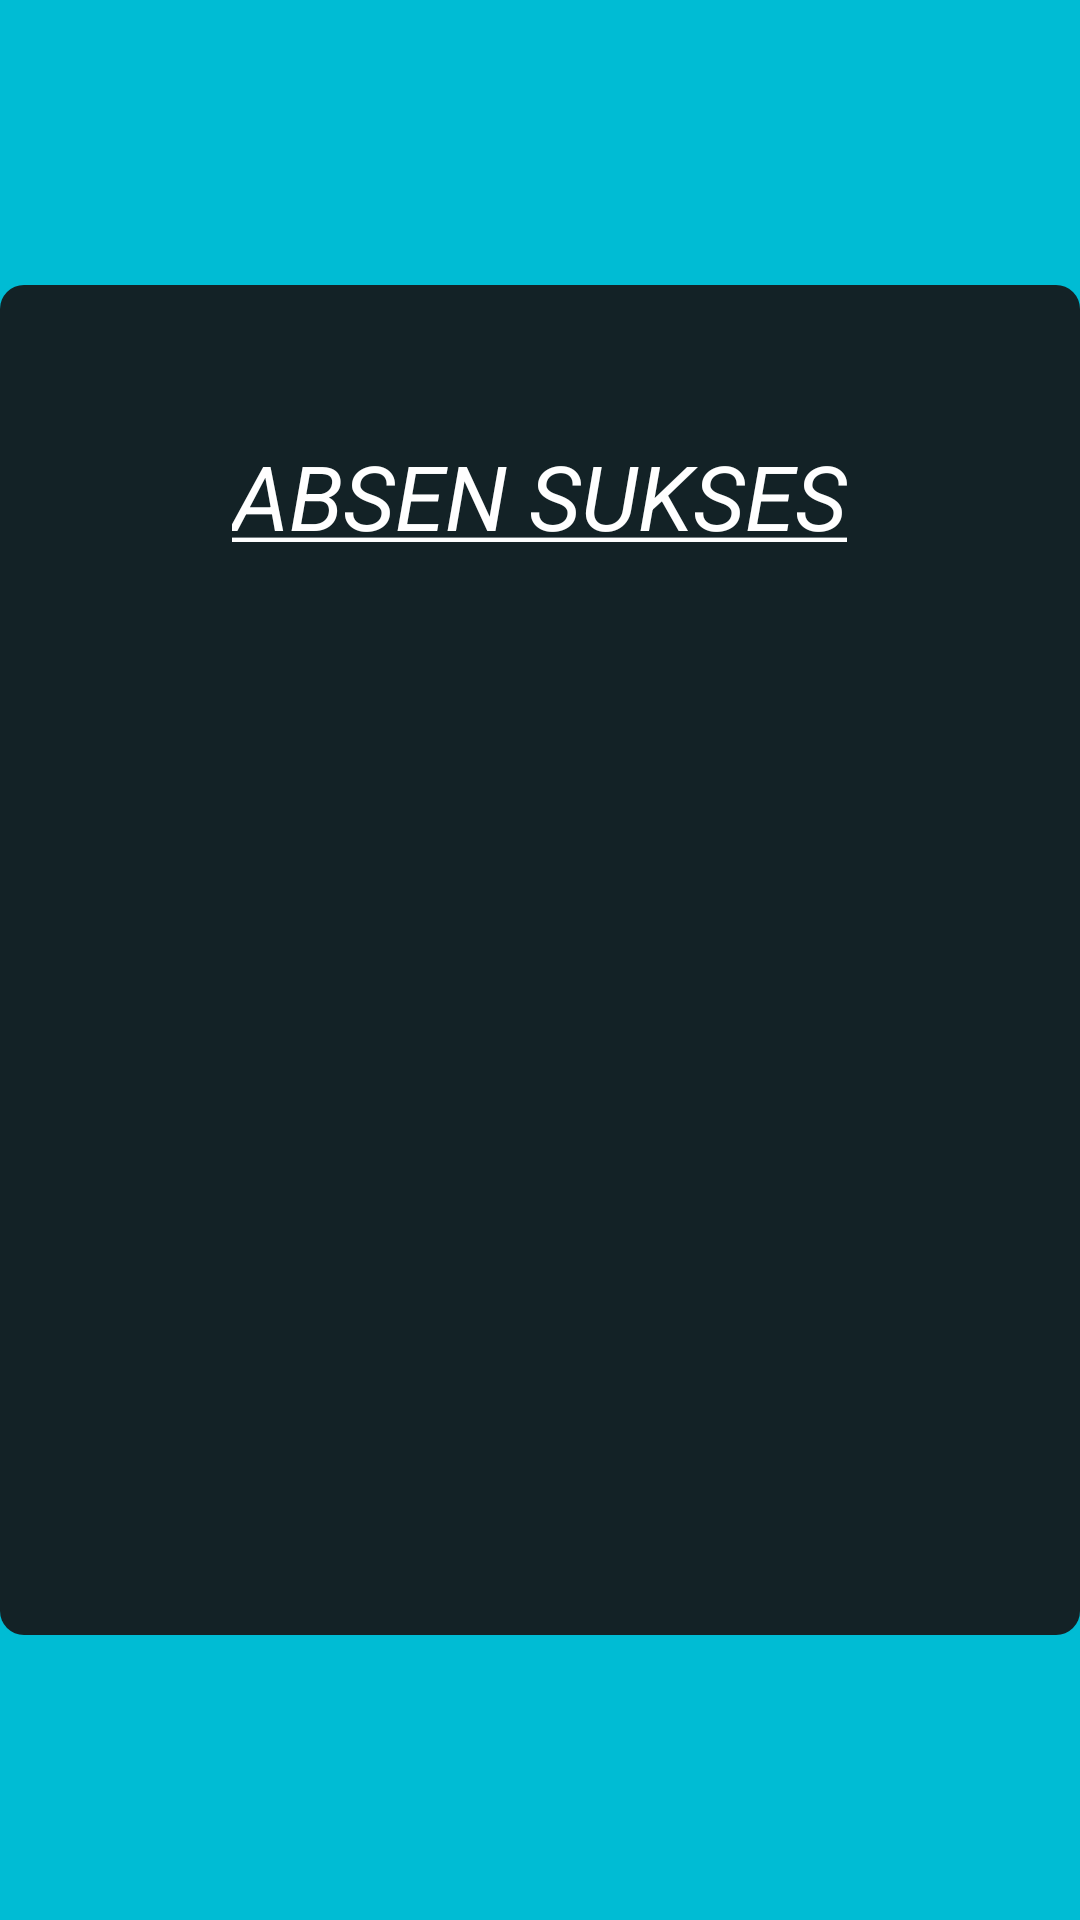

This screen was rendered from an Android layout file. Write that file and the resources it references.
<!-- AndroidManifest.xml: activity theme AppTheme.NoActionBar -->
<!-- res/layout/selesai.xml -->
<?xml version="1.0" encoding="utf-8"?>

<RelativeLayout
    xmlns:android="http://schemas.android.com/apk/res/android"
    android:layout_width="fill_parent"
    android:layout_height="fill_parent"
    android:background="@color/colorAccent">
    <LinearLayout
        android:orientation="vertical"
        android:layout_width="360dp"
        android:layout_height="450dp"
        android:paddingTop="50dp"
        android:paddingLeft="15dp"
        android:paddingRight="15dp"
        android:background="@drawable/shapeabsen"
        android:layout_centerInParent="true">

        <TextView
            android:layout_width="wrap_content"
            android:layout_height="wrap_content"
            android:layout_marginBottom="24dp"
            android:layout_gravity="center_horizontal"
            android:text="@string/selesaiabsen"
            android:textSize="30dp"
            android:textStyle="italic"
            android:textColor="@color/colorW"
            android:selectAllOnFocus="false"
            android:linksClickable="false"
            android:autoLink="all"/>


    </LinearLayout>
    
</RelativeLayout>
<!-- resources referenced by this layout -->
<resources>
  <color name="colorAccent">#00BCD4</color>
  <color name="colorW">#FFFFFF</color>
  <!-- drawable shapeabsen (drawable) -->
  <?xml version="1.0" encoding="utf-8"?>
  
  <shape
      xmlns:android="http://schemas.android.com/apk/res/android"
      android:shape="rectangle">
  
      <solid
          android:color="@color/colorD">
      </solid>
  
      <corners
          android:radius="8dp">
      </corners>
  
  
      <padding
          android:top="0dp"
          android:right="20dp"
          android:left="20dp"
          android:bottom="0dp">
      </padding>
  
  </shape>
  <string name="selesaiabsen"> <u>ABSEN SUKSES</u></string>
  <style name="AppTheme.NoActionBar">
          <item name="windowActionBar">false</item>
          <item name="windowNoTitle">true</item>
      </style>
  <color name="colorD">#132226</color>
</resources>
